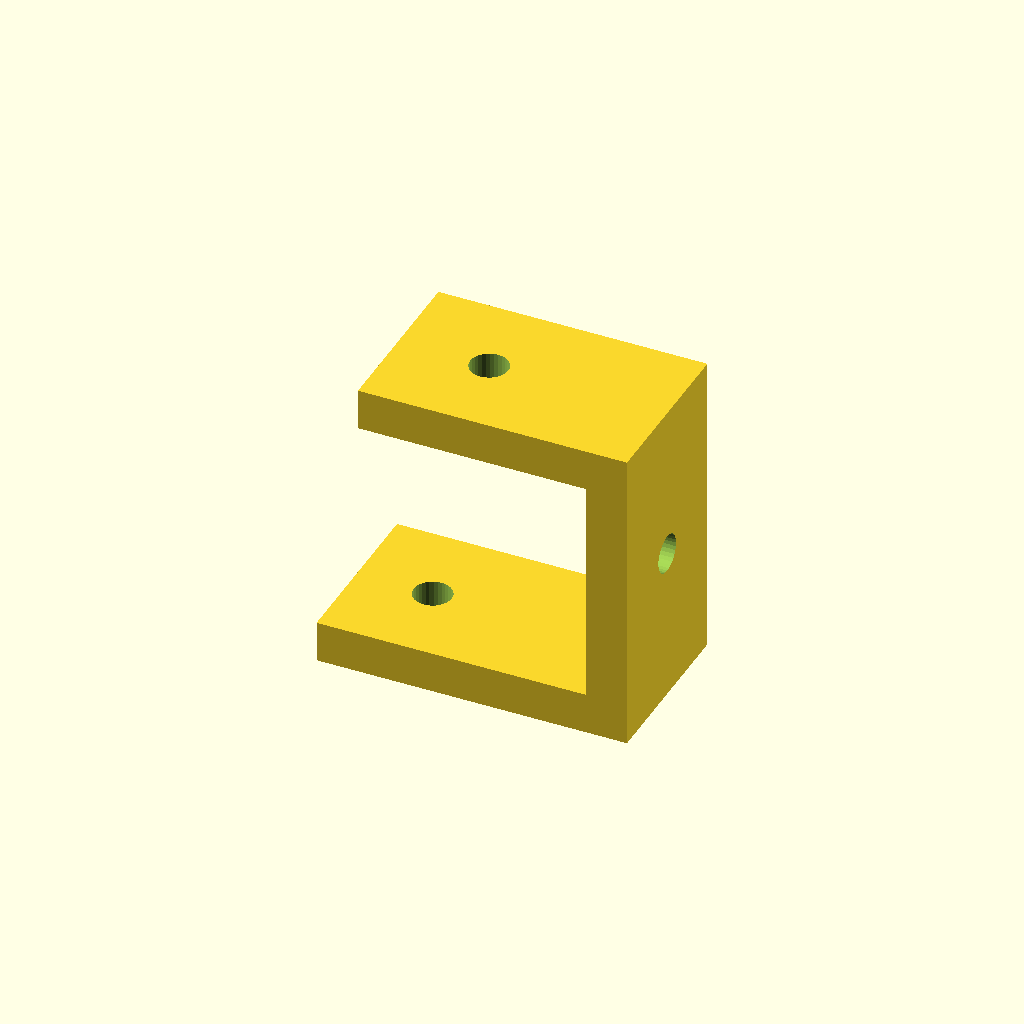
Cell 1 — every parameter at its default value.
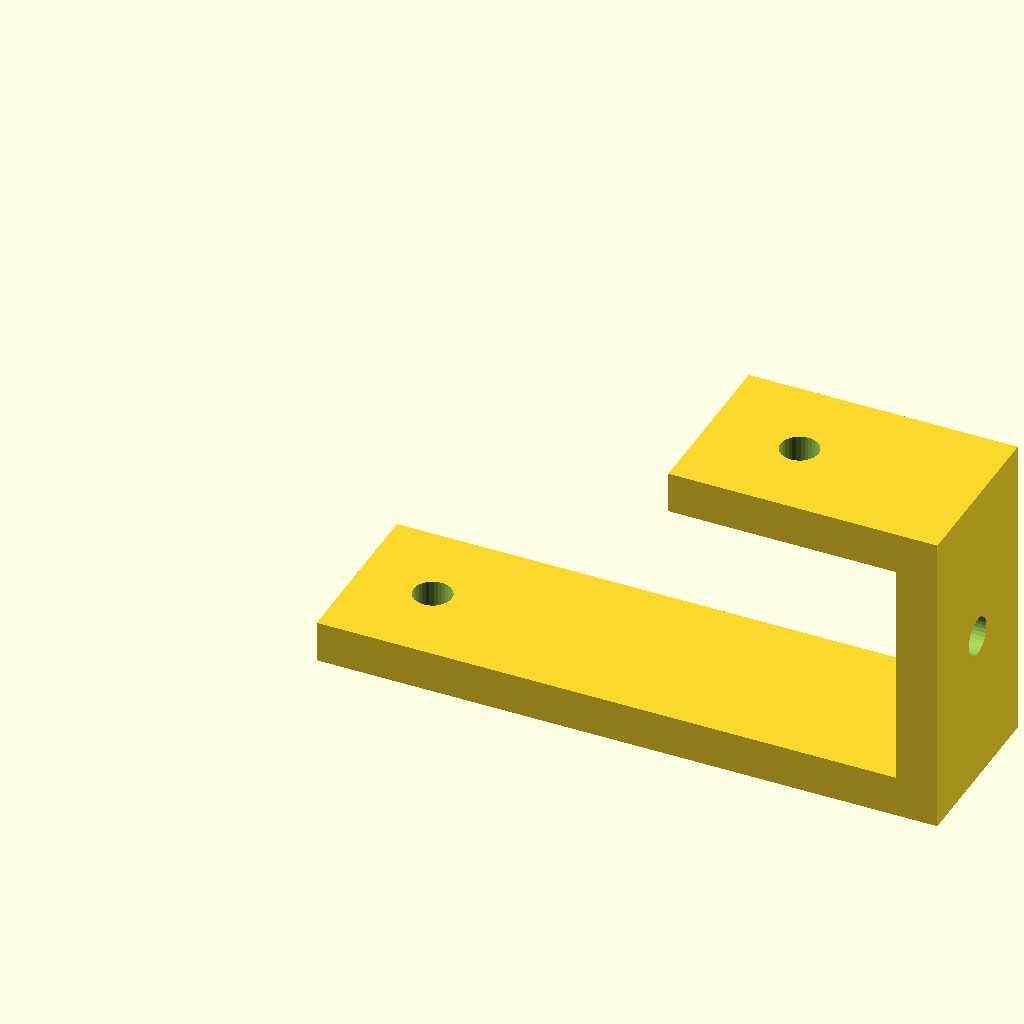
Cell 2: the same model with lower_leg = 90.
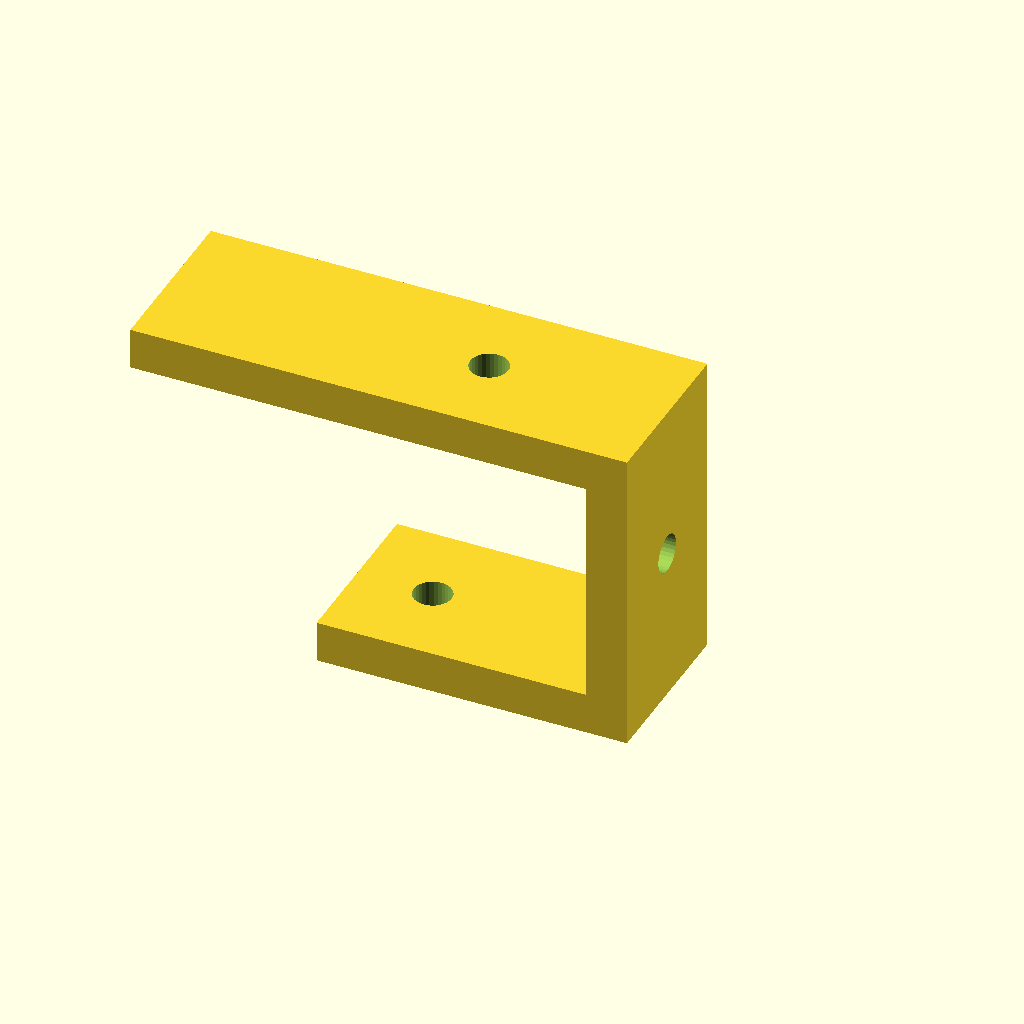
Cell 3 — upper_leg set to 66, the other parameters unchanged.
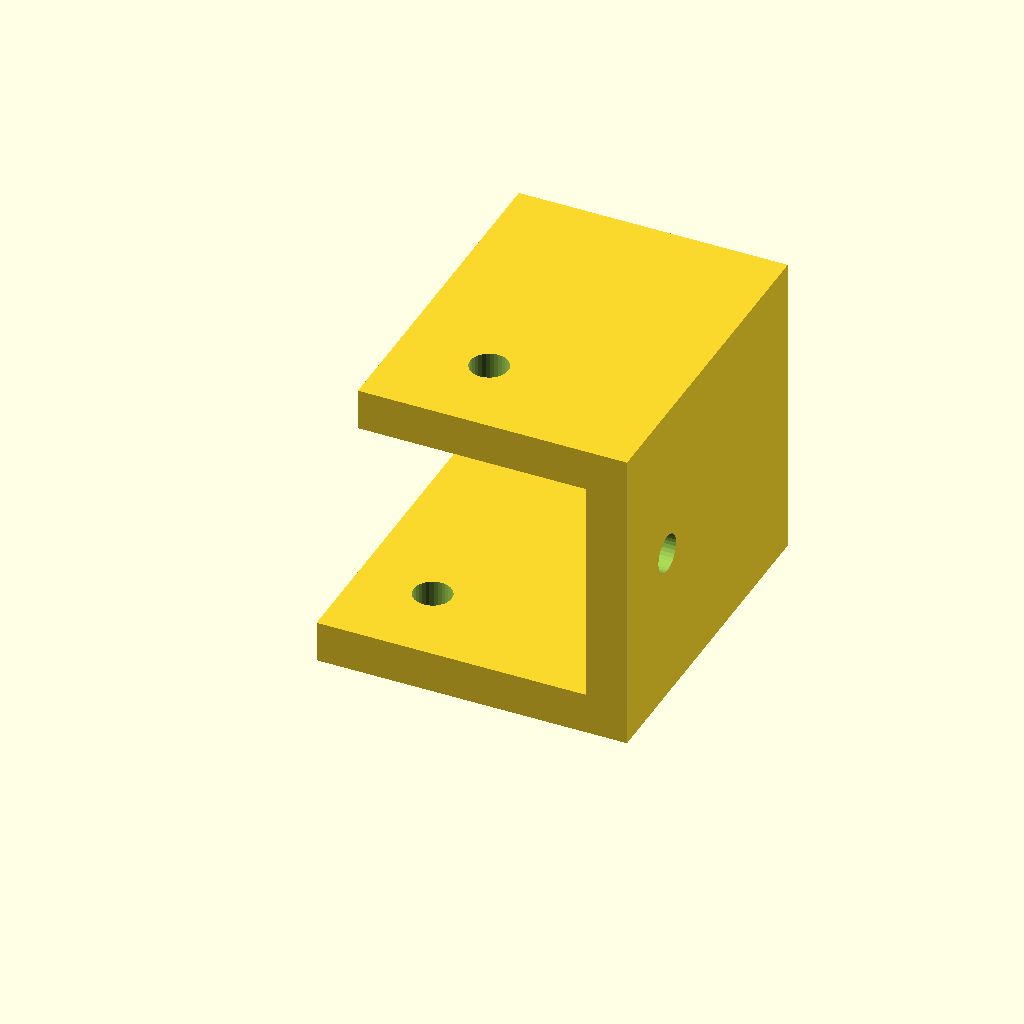
Cell 4 — bracket_w set to 50, the other parameters unchanged.
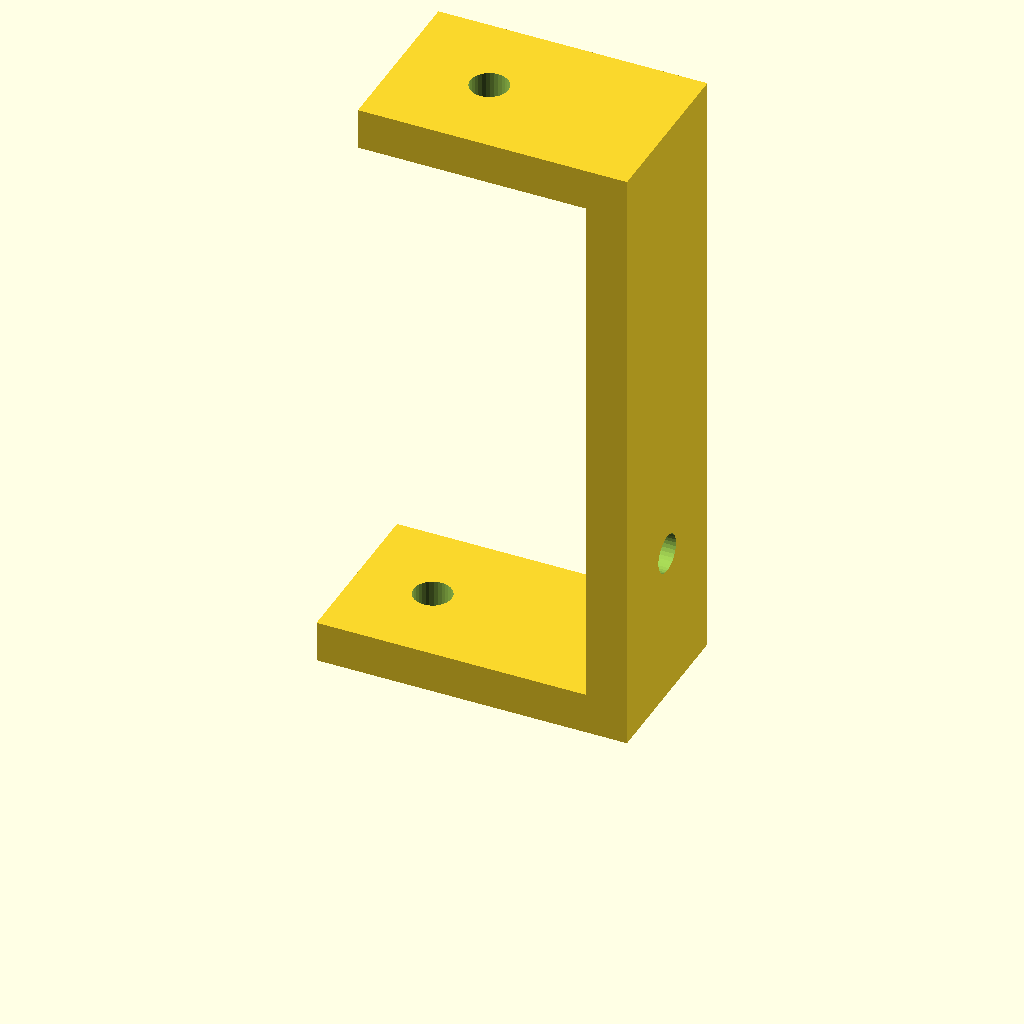
Cell 5 — offset_h set to 90, the other parameters unchanged.
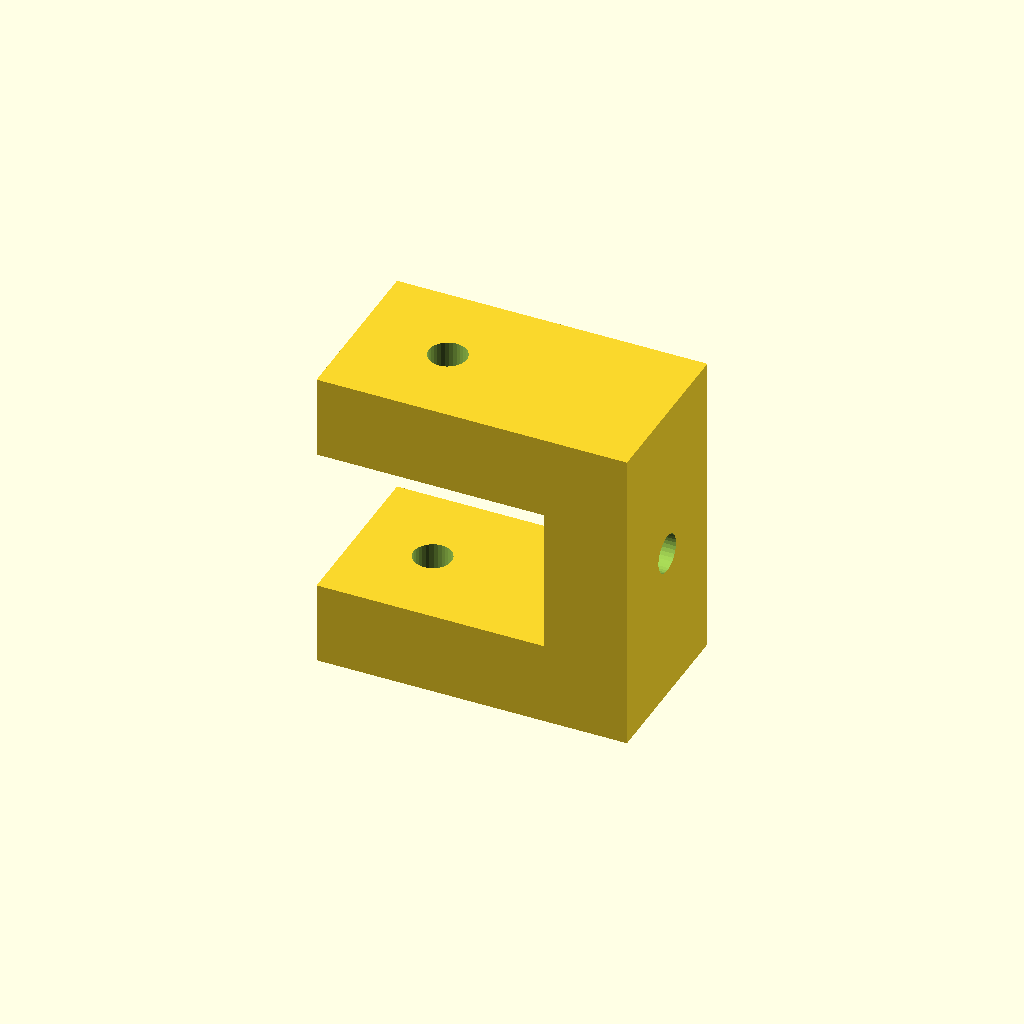
Cell 6: sheet_t = 12 (everything else at default).
One fixed orthographic camera (rotation 55°, 0°, 25°; colour scheme Cornfield) for every cell.
OpenSCAD source file optional_data/data/gen2/zbrackets/part_0040.scad:
$fn = 32;

// ----------------------------------------------------------------------
// Z-bracket: 45 x 25 x 45 mm
// ----------------------------------------------------------------------

// --- parameters (mm) ---
lower_leg = 45;           // lower foot length, X
upper_leg = 33;           // upper foot length, X
bracket_w = 25;           // bracket width, Y
offset_h = 45;            // overall rise, Z
sheet_t = 6;              // plate thickness
hole_d = 5.5;             // clearance for M5

module hole_z(px, py, z0) {
  translate([px, py, z0 - 2.5]) cylinder(h = sheet_t + 5, d = hole_d);
}
module hole_x(py, pz) {
  translate([-2.5, py, pz]) rotate([0, 90, 0]) cylinder(h = sheet_t + 5, d = hole_d);
}

difference() {
  union() {
    cube([lower_leg, bracket_w, sheet_t]);
    /* web, overlapping the lower foot */
    translate([lower_leg - sheet_t, 0, 0]) cube([sheet_t, bracket_w, offset_h]);
    /* upper foot, sunk into the web */
    translate([lower_leg - sheet_t - upper_leg, 0, offset_h - sheet_t]) cube([upper_leg + sheet_t, bracket_w, sheet_t]);
  }
  hole_z(11, 12.5, 0);
  translate([lower_leg - sheet_t - 19.8, 0, 0]) hole_z(0, 12.5, offset_h - sheet_t);
  translate([lower_leg - sheet_t, 0, 0]) hole_x(12.5, 22.5);
}
Parameter table extracted from the source (name, type, default, range or options):
lower_leg: number, default 45
upper_leg: number, default 33
bracket_w: number, default 25
offset_h: number, default 45
sheet_t: number, default 6
hole_d: number, default 5.5
